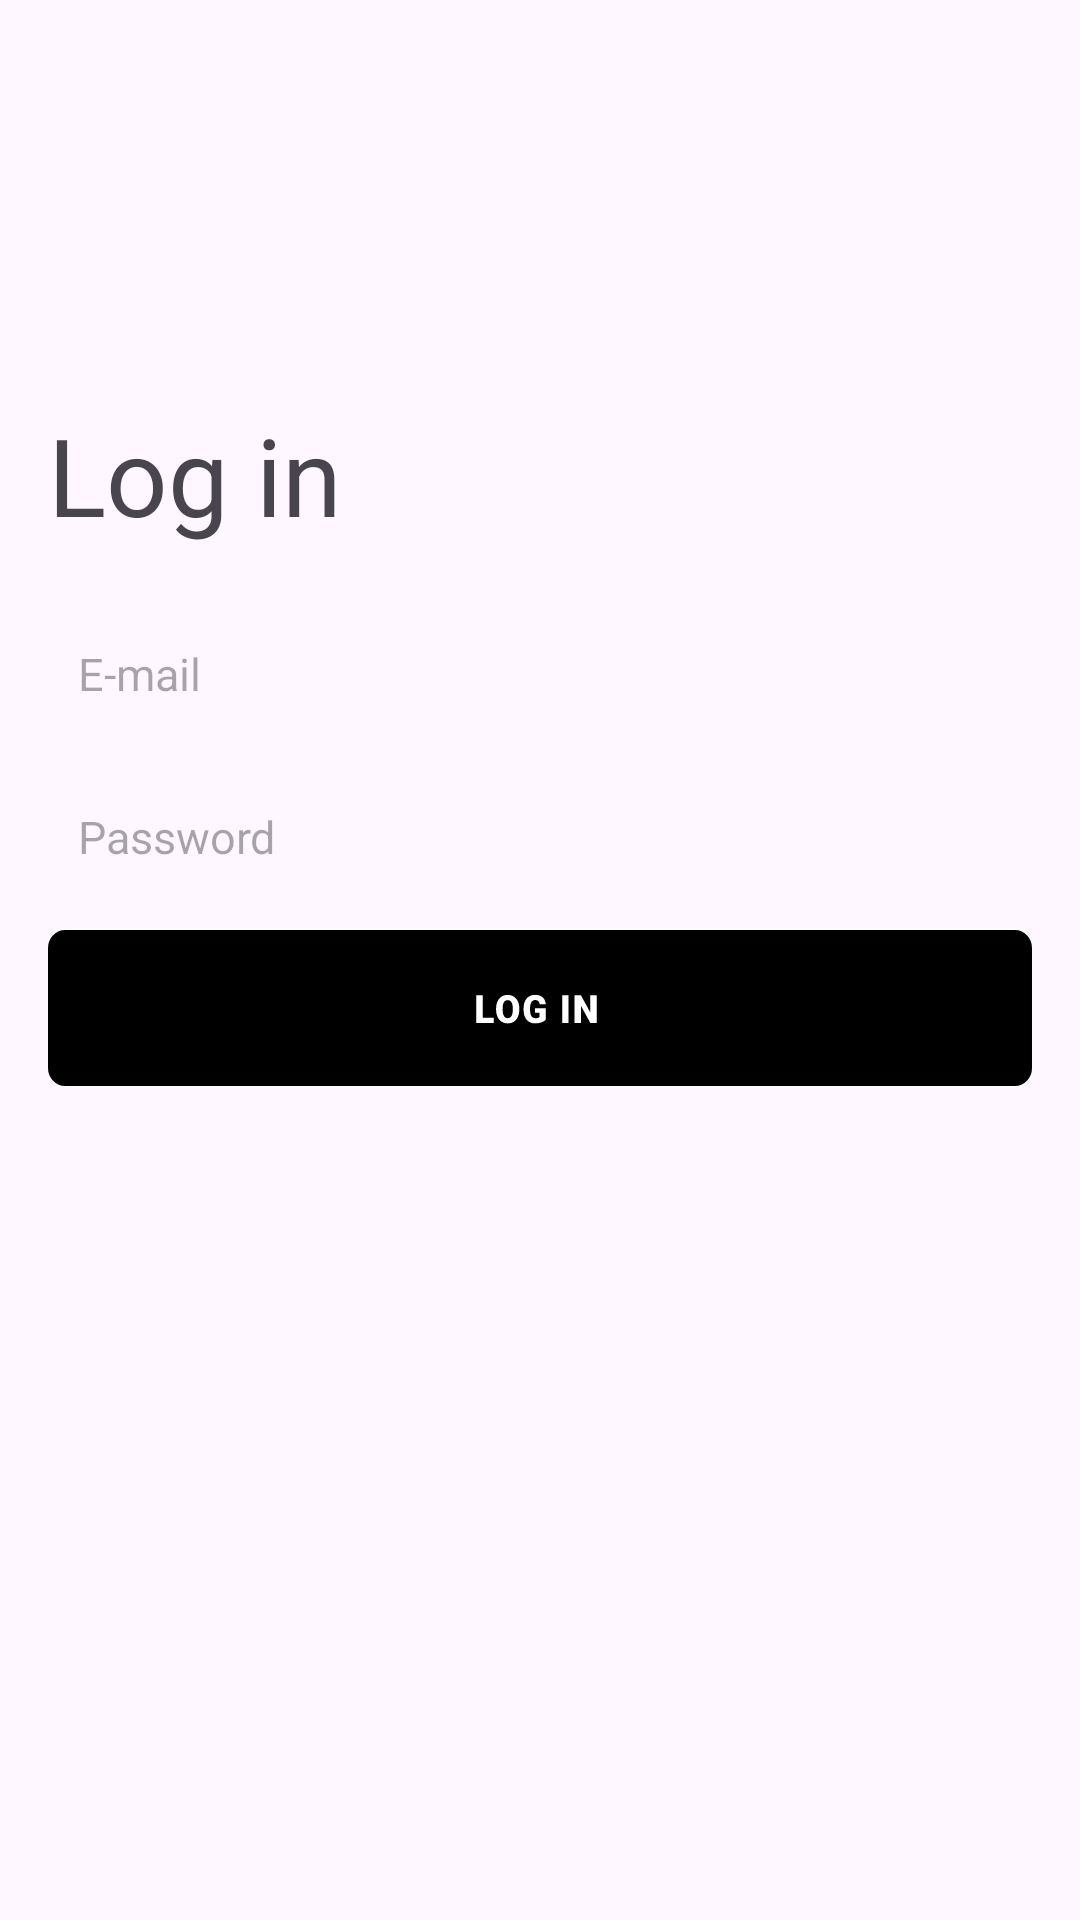

Android layout source for this screen:
<!-- AndroidManifest.xml: application theme Theme.HomeworkFive -->
<!-- res/layout/activity_log_in.xml -->
<?xml version="1.0" encoding="utf-8"?>
<LinearLayout xmlns:android="http://schemas.android.com/apk/res/android"
    xmlns:app="http://schemas.android.com/apk/res-auto"
    xmlns:tools="http://schemas.android.com/tools"
    android:layout_width="match_parent"
    android:layout_height="match_parent"
    android:orientation="vertical"
    android:paddingTop="104dp"
    android:paddingStart="16dp"
    android:paddingEnd="16dp"
    tools:context=".LogInActivity">

    <androidx.appcompat.widget.AppCompatImageView
        android:id="@+id/buttonBack"
        android:layout_width="30dp"
        android:layout_height="30dp"
        android:src="@drawable/unionback"/>

    <androidx.appcompat.widget.AppCompatTextView
        android:layout_width="wrap_content"
        android:layout_height="wrap_content"
        android:text="@string/log_in"
        android:textStyle="normal"
        android:textSize="36sp"
        />

    <androidx.appcompat.widget.AppCompatEditText
        android:id="@+id/editTextEmail"
        android:layout_width="match_parent"
        android:layout_height="wrap_content"
        android:layout_marginTop="32dp"
        android:layout_marginBottom="17dp"
        android:hint="@string/e_mail"
        android:paddingStart="10dp"
        android:textSize="15sp"
        android:inputType="textEmailAddress"
        android:background="@drawable/rectangle_2boarderr"
        tools:ignore="RtlSymmetry" />
    <androidx.appcompat.widget.AppCompatEditText
        android:id="@+id/editTextPassword"
        android:layout_width="match_parent"
        android:layout_height="wrap_content"
        android:layout_marginTop="17dp"
        android:layout_marginBottom="17dp"
        android:hint="@string/password"
        android:paddingStart="10dp"
        android:textSize="15sp"
        android:inputType="textPassword"
        android:background="@drawable/rectangle_2boarderr"
        tools:ignore="RtlSymmetry" />

    <androidx.appcompat.widget.AppCompatButton
        android:id="@+id/buttonLogIn"
        android:layout_width="match_parent"
        android:layout_height="wrap_content"
        android:background="@drawable/buttonlogin__1_"
        android:layout_marginTop="4dp"/>


</LinearLayout>
<!-- resources referenced by this layout -->
<resources>
  <!-- drawable buttonlogin__1_: vector/xml drawable (drawable, 2132 chars, omitted) -->
  <string name="e_mail">E-mail</string>
  <string name="log_in">Log in</string>
  <string name="password">Password</string>
  <style name="Theme.HomeworkFive" parent="Base.Theme.HomeworkFive" />
  <style name="Base.Theme.HomeworkFive" parent="Theme.Material3.DayNight.NoActionBar">
          
          
      </style>
</resources>
